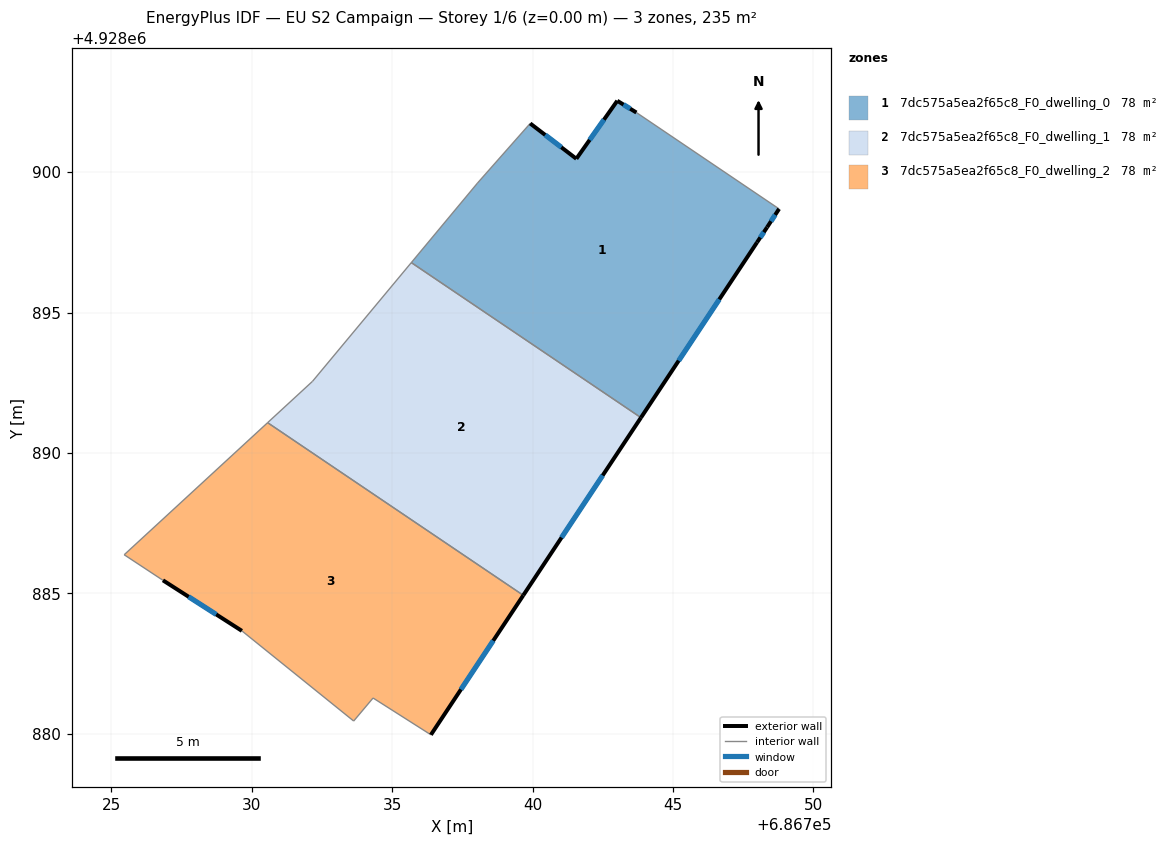
=== STOREY PLAN SPEC (per zone: floor XY polygon, exterior-wall plan segments, windows/doors) ===
zone 1: 7dc575a5ea2f65c8_F0_dwelling_0  (78.3 m²)
  floor: (686748.78, 4928898.69) (686748.35, 4928898.04) (686747.99, 4928897.50) (686743.86, 4928891.26) (686735.68, 4928896.78) (686738.04, 4928899.61) (686739.92, 4928901.73) (686741.56, 4928900.47) (686743.02, 4928902.54) (686743.70, 4928902.12)
  exterior wall: (686741.56, 4928900.47) – (686739.92, 4928901.73)  [2.1 m]
    window: (686741.02, 4928900.88) – (686740.45, 4928901.32)  [0.8 m²]
  exterior wall: (686743.02, 4928902.54) – (686741.56, 4928900.47)  [2.5 m]
    window: (686742.54, 4928901.87) – (686742.03, 4928901.15)  [0.9 m²]
  exterior wall: (686743.70, 4928902.12) – (686743.02, 4928902.54)  [0.8 m]
    window: (686743.48, 4928902.26) – (686743.24, 4928902.40)  [0.3 m²]
  exterior wall: (686748.35, 4928898.04) – (686748.78, 4928898.69)  [0.8 m]
    window: (686748.49, 4928898.25) – (686748.64, 4928898.48)  [0.3 m²]
  exterior wall: (686747.99, 4928897.50) – (686748.35, 4928898.04)  [0.6 m]
    window: (686748.11, 4928897.67) – (686748.23, 4928897.86)  [0.2 m²]
  exterior wall: (686743.86, 4928891.26) – (686747.99, 4928897.50)  [7.5 m]
    window: (686745.20, 4928893.29) – (686746.65, 4928895.47)  [2.7 m²]
  interior walls: 4
zone 2: 7dc575a5ea2f65c8_F0_dwelling_1  (78.3 m²)
  floor: (686743.86, 4928891.26) (686739.67, 4928884.93) (686730.57, 4928891.08) (686732.17, 4928892.55) (686735.68, 4928896.78)
  exterior wall: (686739.67, 4928884.93) – (686743.86, 4928891.26)  [7.6 m]
    window: (686741.03, 4928886.99) – (686742.50, 4928889.20)  [2.8 m²]
  interior walls: 4
zone 3: 7dc575a5ea2f65c8_F0_dwelling_2  (78.3 m²)
  floor: (686739.67, 4928884.93) (686736.38, 4928879.97) (686734.32, 4928881.28) (686733.63, 4928880.46) (686729.65, 4928883.67) (686726.84, 4928885.47) (686725.46, 4928886.38) (686730.57, 4928891.08)
  exterior wall: (686726.84, 4928885.47) – (686729.65, 4928883.67)  [3.3 m]
    window: (686727.76, 4928884.88) – (686728.74, 4928884.25)  [1.2 m²]
  exterior wall: (686736.38, 4928879.97) – (686739.67, 4928884.93)  [6.0 m]
    window: (686737.45, 4928881.58) – (686738.60, 4928883.32)  [2.2 m²]
  interior walls: 6

=== DERIVED (storey summary) ===
Building: EU S2 Campaign
Storey: 1 of 6  (floor level z = 0.00 m)
Storey gross floor area: 234.9 m²
Zones on this storey: 3
  - 7dc575a5ea2f65c8_F0_dwelling_0: floor 78.3 m²; exterior wall 14.3 m (42.9 m²); 6 window(s) 5.2 m²; WWR 12.2%
  - 7dc575a5ea2f65c8_F0_dwelling_1: floor 78.3 m²; exterior wall 7.6 m (22.8 m²); 1 window(s) 2.8 m²; WWR 12.2%
  - 7dc575a5ea2f65c8_F0_dwelling_2: floor 78.3 m²; exterior wall 9.3 m (27.9 m²); 2 window(s) 3.4 m²; WWR 12.2%
Zone adjacency (shared interzone walls):
  - 7dc575a5ea2f65c8_F0_dwelling_0 ↔ 7dc575a5ea2f65c8_F0_dwelling_1
  - 7dc575a5ea2f65c8_F0_dwelling_1 ↔ 7dc575a5ea2f65c8_F0_dwelling_2